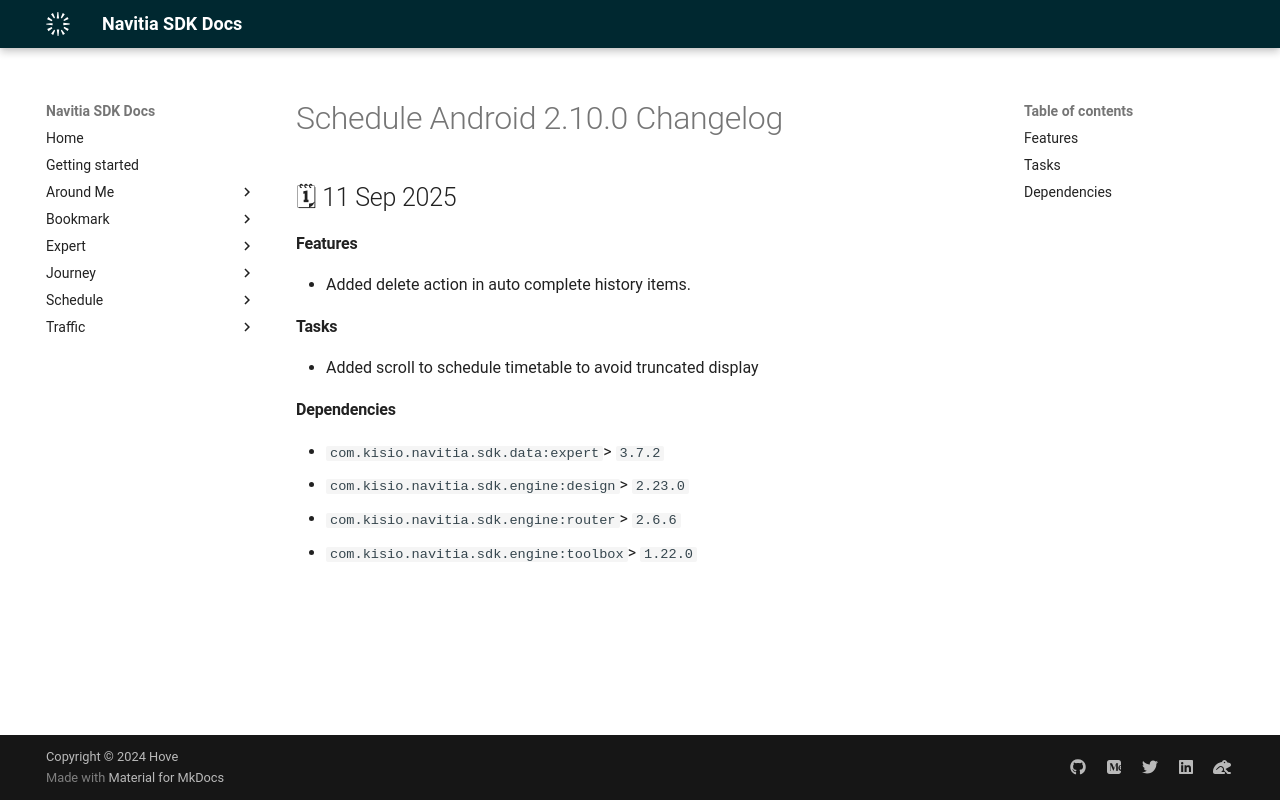

repository: hove-io/navitia_sdk_docs · page: schedule/android/releases/2.10.0/index.html · generator: mkdocs

---
title: Schedule Android 2.10.0 - Changelog - Navitia SDK Docs
---

# Schedule Android 2.10.0 Changelog

<h2>🗓 11 Sep 2025</h2>

#### Features 
- Added delete action in auto complete history items.

#### Tasks
- Added scroll to schedule timetable to avoid truncated display

#### Dependencies
- `com.kisio.navitia.sdk.data:expert`> `3.7.2`
- `com.kisio.navitia.sdk.engine:design`> `2.23.0`
- `com.kisio.navitia.sdk.engine:router`> `2.6.6`
- `com.kisio.navitia.sdk.engine:toolbox`> `1.22.0`
